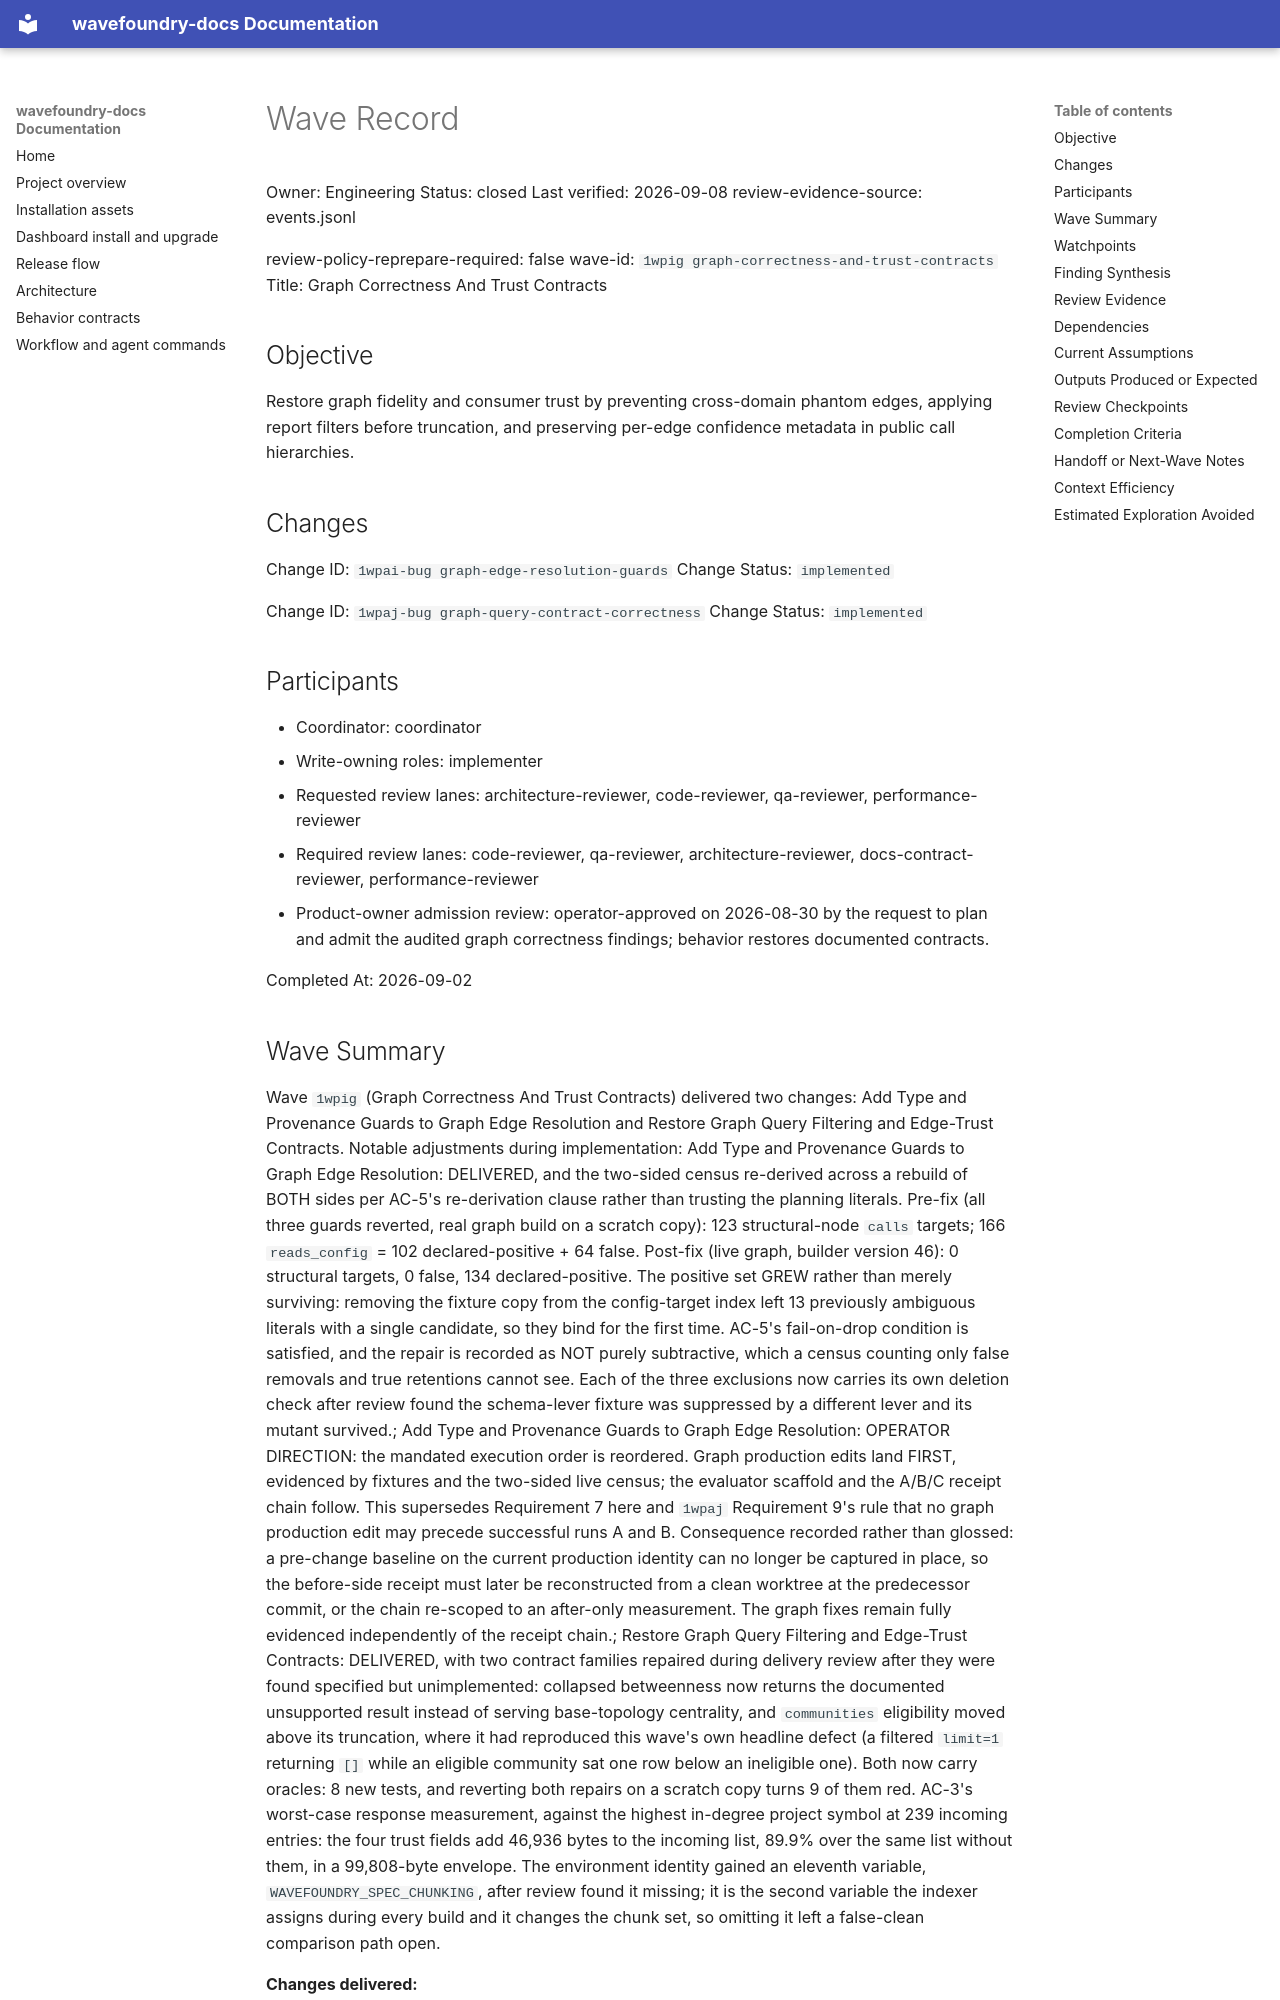

repository: coryhacking/wavefoundry · page: waves/1wpig graph-correctness-and-trust-contracts/wave/index.html · generator: mkdocs

# Wave Record

Owner: Engineering
Status: closed
Last verified: 2026-09-08
review-evidence-source: events.jsonl

review-policy-reprepare-required: false
wave-id: `1wpig graph-correctness-and-trust-contracts`
Title: Graph Correctness And Trust Contracts

## Objective

Restore graph fidelity and consumer trust by preventing cross-domain phantom edges, applying report filters before truncation, and preserving per-edge confidence metadata in public call hierarchies.

## Changes

Change ID: `1wpai-bug graph-edge-resolution-guards`
Change Status: `implemented`

Change ID: `1wpaj-bug graph-query-contract-correctness`
Change Status: `implemented`

## Participants

- Coordinator: coordinator
- Write-owning roles: implementer
- Requested review lanes: architecture-reviewer, code-reviewer, qa-reviewer, performance-reviewer
- Required review lanes: code-reviewer, qa-reviewer, architecture-reviewer, docs-contract-reviewer, performance-reviewer
- Product-owner admission review: operator-approved on 2026-08-30 by the request to plan and admit the audited graph correctness findings; behavior restores documented contracts.

Completed At: 2026-09-02

## Wave Summary

Wave `1wpig` (Graph Correctness And Trust Contracts) delivered two changes: Add Type and Provenance Guards to Graph Edge Resolution and Restore Graph Query Filtering and Edge-Trust Contracts. Notable adjustments during implementation: Add Type and Provenance Guards to Graph Edge Resolution: DELIVERED, and the two-sided census re-derived across a rebuild of BOTH sides per AC-5's re-derivation clause rather than trusting the planning literals. Pre-fix (all three guards reverted, real graph build on a scratch copy): 123 structural-node `calls` targets; 166 `reads_config` = 102 declared-positive + 64 false. Post-fix (live graph, builder version 46): 0 structural targets, 0 false, 134 declared-positive. The positive set GREW rather than merely surviving: removing the fixture copy from the config-target index left 13 previously ambiguous literals with a single candidate, so they bind for the first time. AC-5's fail-on-drop condition is satisfied, and the repair is recorded as NOT purely subtractive, which a census counting only false removals and true retentions cannot see. Each of the three exclusions now carries its own deletion check after review found the schema-lever fixture was suppressed by a different lever and its mutant survived.; Add Type and Provenance Guards to Graph Edge Resolution: OPERATOR DIRECTION: the mandated execution order is reordered. Graph production edits land FIRST, evidenced by fixtures and the two-sided live census; the evaluator scaffold and the A/B/C receipt chain follow. This supersedes Requirement 7 here and `1wpaj` Requirement 9's rule that no graph production edit may precede successful runs A and B. Consequence recorded rather than glossed: a pre-change baseline on the current production identity can no longer be captured in place, so the before-side receipt must later be reconstructed from a clean worktree at the predecessor commit, or the chain re-scoped to an after-only measurement. The graph fixes remain fully evidenced independently of the receipt chain.; Restore Graph Query Filtering and Edge-Trust Contracts: DELIVERED, with two contract families repaired during delivery review after they were found specified but unimplemented: collapsed betweenness now returns the documented unsupported result instead of serving base-topology centrality, and `communities` eligibility moved above its truncation, where it had reproduced this wave's own headline defect (a filtered `limit=1` returning `[]` while an eligible community sat one row below an ineligible one). Both now carry oracles: 8 new tests, and reverting both repairs on a scratch copy turns 9 of them red. AC-3's worst-case response measurement, against the highest in-degree project symbol at 239 incoming entries: the four trust fields add 46,936 bytes to the incoming list, 89.9% over the same list without them, in a 99,808-byte envelope. The environment identity gained an eleventh variable, `WAVEFOUNDRY_SPEC_CHUNKING`, after review found it missing; it is the second variable the indexer assigns during every build and it changes the chunk set, so omitting it left a false-clean comparison path open.

**Changes delivered:**

- **Add Type and Provenance Guards to Graph Edge Resolution** (`1wpai-bug graph-edge-resolution-guards`) — 7 ACs completed. Key decisions: Restrict resolution per relation using compatible target kinds and provenance.; Repair config attribution on the target side and keep loader provenance additive.
- **Restore Graph Query Filtering and Edge-Trust Contracts** (`1wpaj-bug graph-query-contract-correctness`) — 5 ACs completed. Key decisions: Filter the candidate universe before ranking truncation and preserve edge metadata in projection.; Persist the complete deterministic betweenness order beside the compatibility top-N view and bump the cluster builder version.
